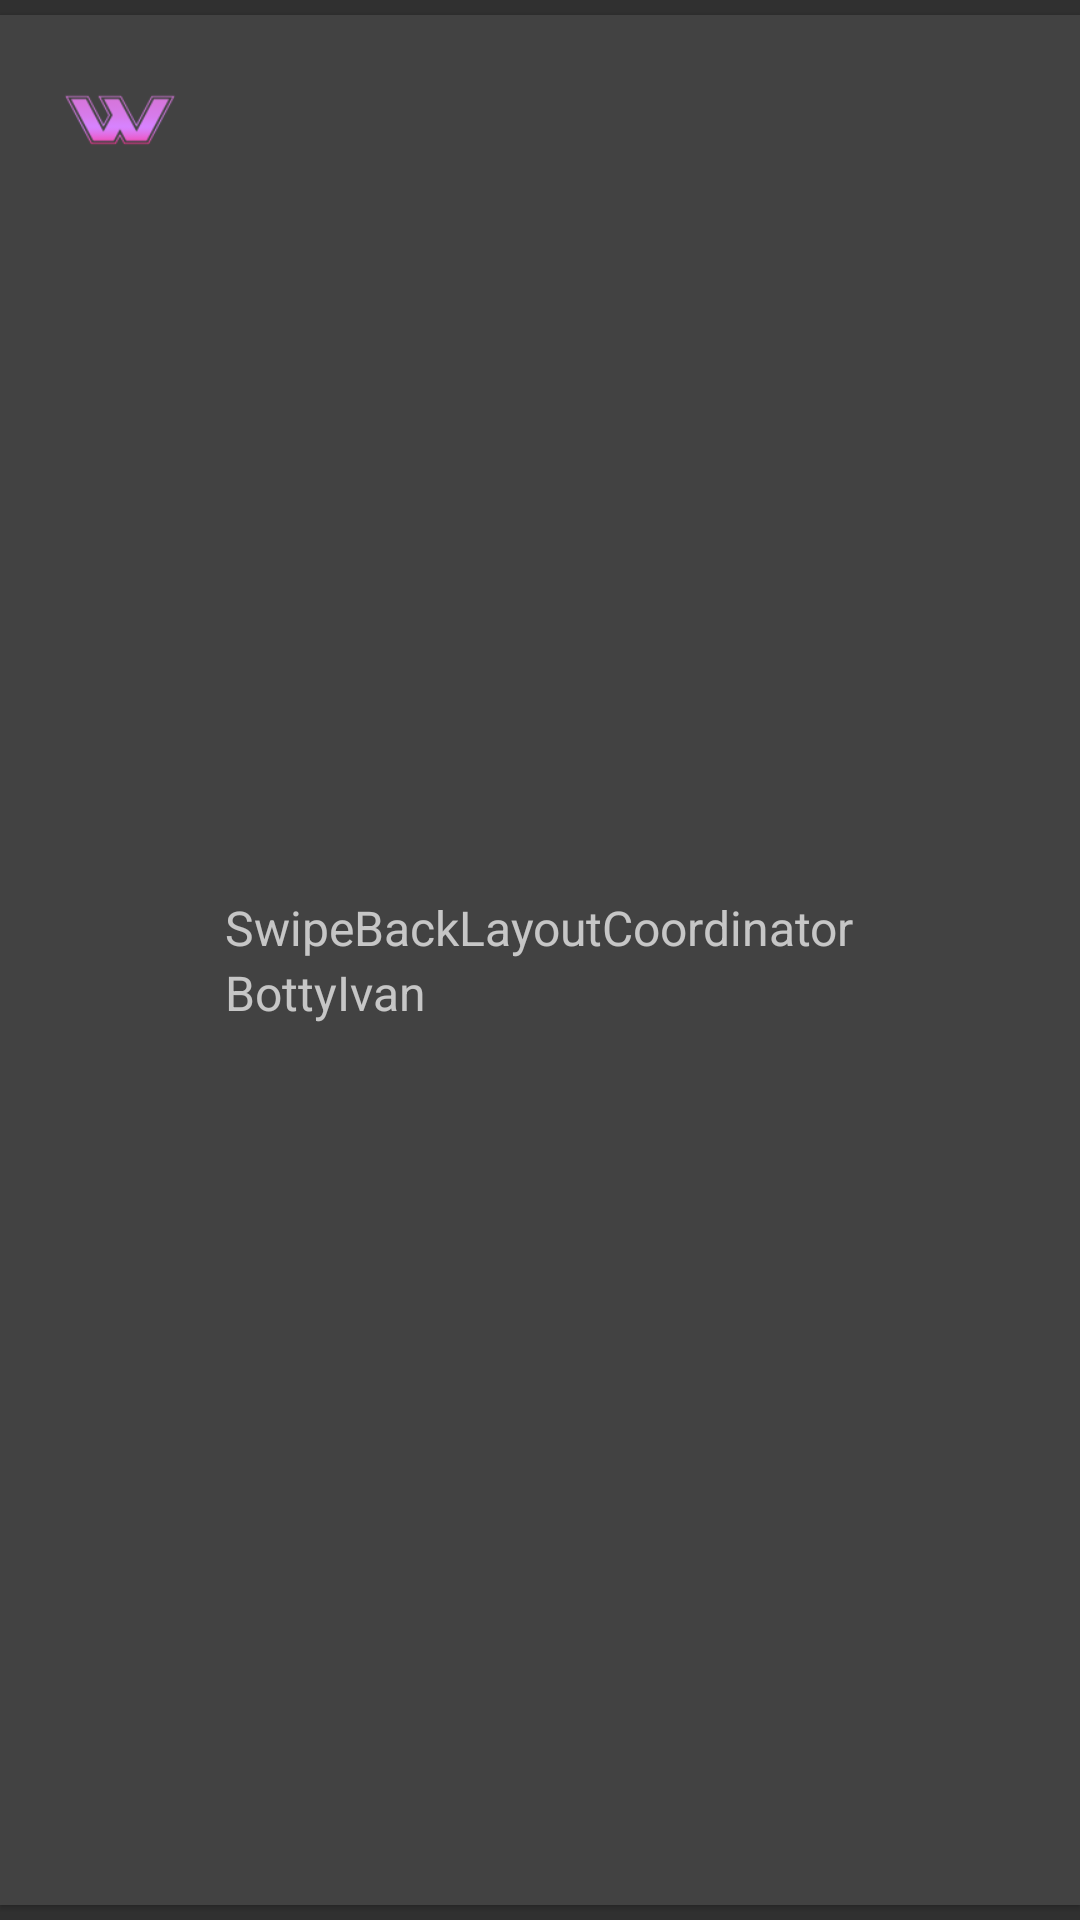

Layout XML and referenced resources for this Android screen:
<!-- AndroidManifest.xml: application theme Botty.Theme -->
<!-- res/layout/list_libs_item.xml -->
<?xml version="1.0" encoding="utf-8"?>
<FrameLayout xmlns:android="http://schemas.android.com/apk/res/android"
    xmlns:app="http://schemas.android.com/apk/res-auto"
    android:layout_width="match_parent"
    android:layout_height="wrap_content">

    <android.support.v7.widget.CardView
        android:id="@+id/link_libs"
        android:layout_width="match_parent"
        android:layout_height="match_parent"
        android:layout_marginBottom="5dp"
        android:layout_marginTop="5dp"
        app:cardCornerRadius="0dp"
        app:cardElevation="1dp">

        <android.support.v7.widget.LinearLayoutCompat
            android:layout_width="match_parent"
            android:layout_height="match_parent"
            android:orientation="horizontal"
            android:paddingBottom="5dp"
            android:paddingLeft="10dp"
            android:paddingRight="10dp"
            android:paddingTop="5dp">

            <android.support.v7.widget.AppCompatImageView
                android:id="@+id/logo_libs"
                android:layout_width="60dp"
                android:layout_height="60dp"
                app:srcCompat="@mipmap/ic_launcher" />

            <android.support.v7.widget.LinearLayoutCompat
                android:layout_width="match_parent"
                android:layout_height="match_parent"
                android:gravity="center"
                android:orientation="vertical"
                android:padding="5dp">

                <android.support.v7.widget.AppCompatTextView
                    android:id="@+id/name_lib"
                    android:layout_width="match_parent"
                    android:layout_height="wrap_content"
                    android:text="SwipeBackLayoutCoordinator"
                    android:textSize="16sp" />


                <android.support.v7.widget.AppCompatTextView
                    android:id="@+id/name_creator"
                    android:layout_width="match_parent"
                    android:layout_height="wrap_content"
                    android:text="BottyIvan"
                    android:textSize="16sp" />

            </android.support.v7.widget.LinearLayoutCompat>
        </android.support.v7.widget.LinearLayoutCompat>
    </android.support.v7.widget.CardView>
</FrameLayout>
<!-- resources referenced by this layout -->
<resources>
  <!-- mipmap ic_launcher: png bitmap (mipmap-hdpi, 4561 bytes) -->
  <style name="Botty.Theme" parent="Theme.AppCompat.DayNight.NoActionBar">
          
          <item name="android:fontFamily">sans-serif-condensed</item>
          
          <item name="colorPrimary">@color/colorPrimary</item>
          <item name="colorPrimaryDark">@color/colorPrimaryDark</item>
          <item name="colorAccent">@color/colorAccent</item>
          <item name="android:windowLightStatusBar" tools:targetApi="m">true</item>
          <item name="colorControlActivated">@color/colorControlActivated</item>
          <item name="android:textColorPrimary">@color/textColorPrimary</item>
      </style>
  <color name="colorPrimary">#E0E0E0</color>
  <color name="colorPrimaryDark">#c60069</color>
  <color name="colorAccent">#ee008a</color>
  <color name="colorControlActivated">#f285bc</color>
  <color name="textColorPrimary">#442C2E</color>
</resources>
